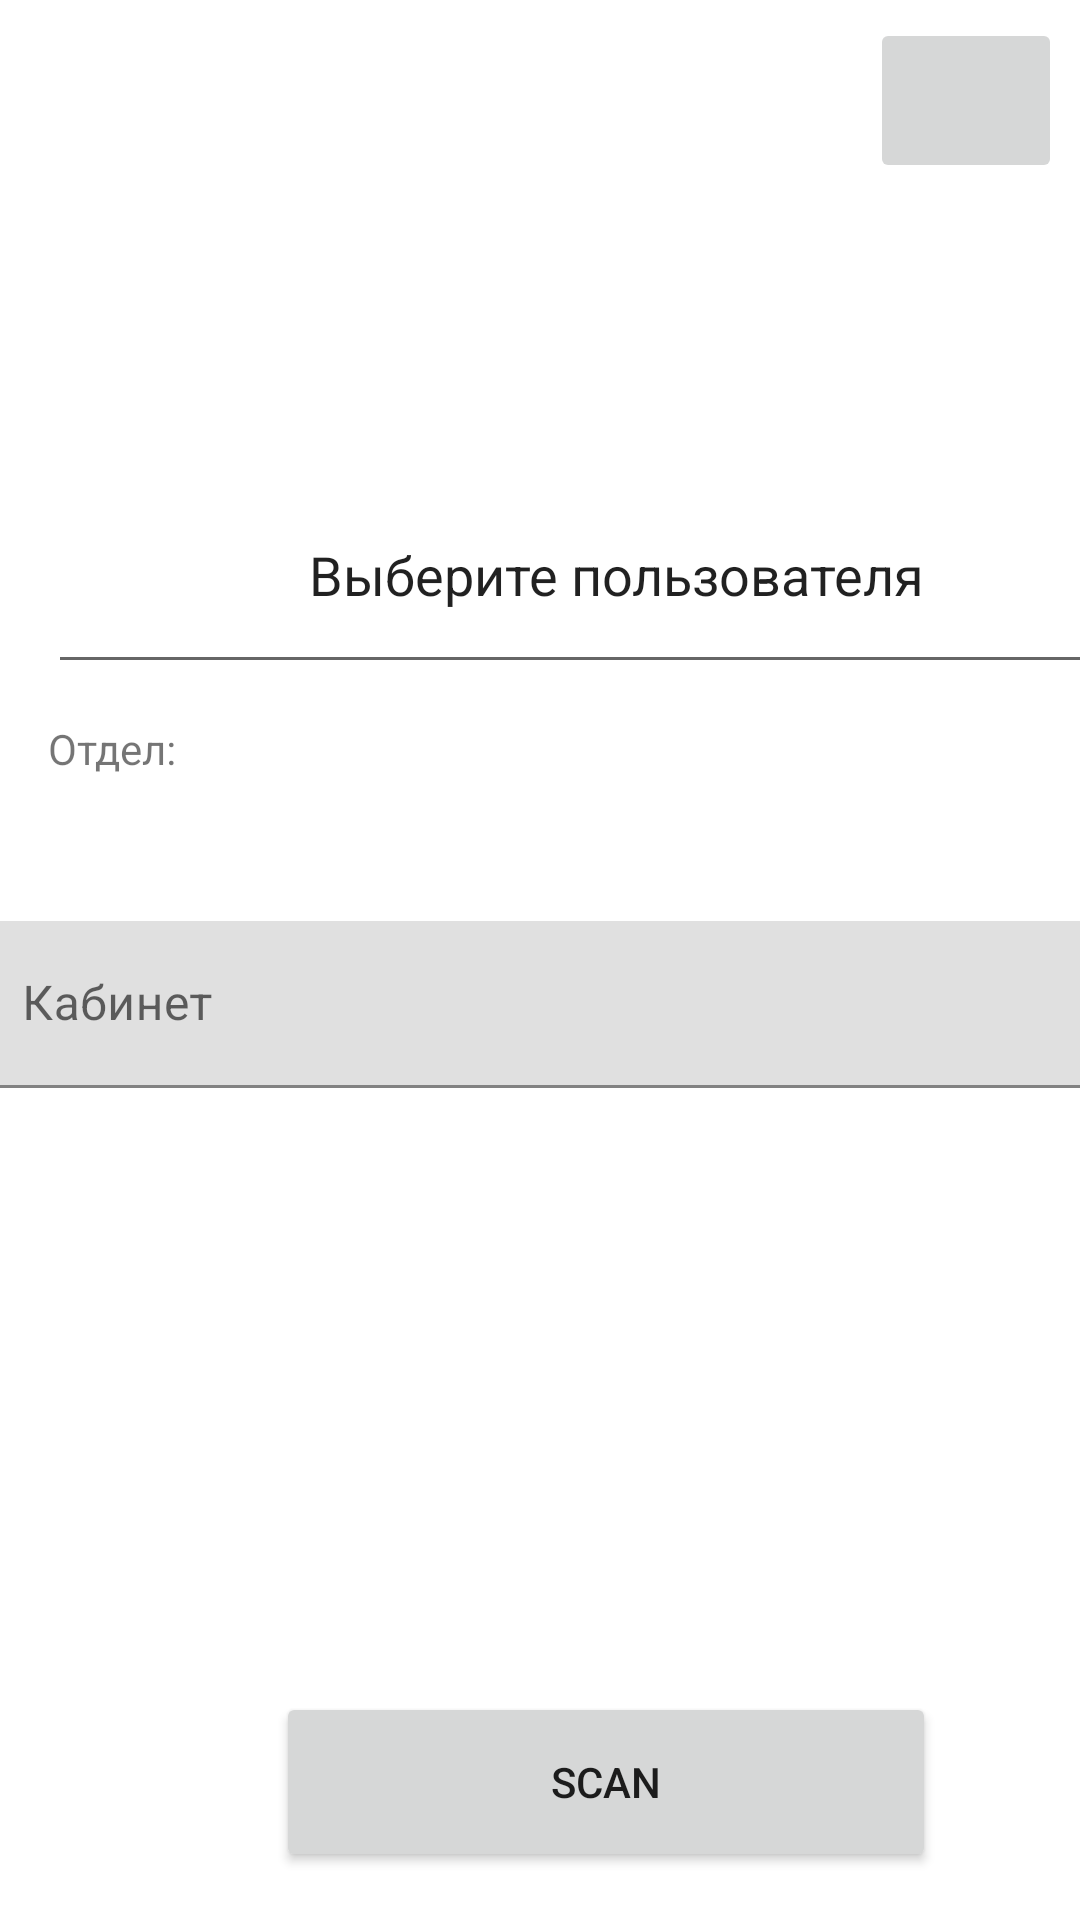

Write the Android layout XML for this screen, with the resource values it uses.
<!-- AndroidManifest.xml: application theme Theme.Invertor -->
<!-- res/layout/activity_main.xml -->
<?xml version="1.0" encoding="utf-8"?>
<androidx.constraintlayout.widget.ConstraintLayout xmlns:android="http://schemas.android.com/apk/res/android"
    xmlns:app="http://schemas.android.com/apk/res-auto"
    xmlns:tools="http://schemas.android.com/tools"
    android:layout_width="match_parent"
    android:layout_height="match_parent"
    tools:context=".mainModule.SingleActivity.MainActivity">

    <ImageButton
        android:id="@+id/imageButton"
        android:layout_width="64dp"
        android:layout_height="55dp"
        android:layout_marginTop="6dp"
        android:layout_marginEnd="6dp"
        android:layout_weight="1"
        app:layout_constraintEnd_toEndOf="parent"
        app:layout_constraintTop_toTopOf="parent"
        app:srcCompat="@drawable/icons8_settings_50" />

    <Button
        android:id="@+id/start_work_button"
        android:layout_width="220dp"
        android:layout_height="60dp"
        android:layout_marginStart="92dp"
        android:layout_marginTop="128dp"
        android:text="scan"
        app:layout_constraintStart_toStartOf="parent"
        app:layout_constraintTop_toBottomOf="@+id/adressSpinner" />

    <AutoCompleteTextView
        android:id="@+id/search_text"
        android:layout_width="379dp"
        android:layout_height="76dp"
        android:layout_marginStart="16dp"
        android:layout_marginTop="152dp"
        android:gravity="center"
        android:text="@string/chooseUserAuto"
        app:layout_constraintStart_toStartOf="parent"
        app:layout_constraintTop_toTopOf="parent" />

    <TextView
        android:id="@+id/departament"
        android:layout_width="377dp"
        android:layout_height="55dp"
        android:layout_marginStart="16dp"
        android:layout_marginTop="12dp"
        android:text="@string/departament"
        app:layout_constraintStart_toStartOf="parent"
        app:layout_constraintTop_toBottomOf="@+id/search_text" />

    <com.google.android.material.textfield.TextInputLayout
        android:id="@+id/cabinet"
        android:layout_width="378dp"
        android:layout_height="57dp"
        android:layout_marginStart="16dp"
        android:layout_marginTop="12dp"
        android:layout_marginEnd="16dp"
        app:layout_constraintEnd_toEndOf="parent"
        app:layout_constraintStart_toStartOf="parent"
        app:layout_constraintTop_toBottomOf="@+id/departament">

        <com.google.android.material.textfield.TextInputEditText
            android:id="@+id/cabinetEdit"
            android:layout_width="match_parent"
            android:layout_height="wrap_content"
            android:hint="@string/cabinetEdit" />
    </com.google.android.material.textfield.TextInputLayout>

    <Spinner
        android:id="@+id/adressSpinner"
        android:layout_width="379dp"
        android:layout_height="60dp"
        android:layout_marginStart="16dp"
        android:layout_marginTop="12dp"
        app:layout_constraintStart_toStartOf="parent"
        app:layout_constraintTop_toBottomOf="@+id/cabinet" />

</androidx.constraintlayout.widget.ConstraintLayout>
<!-- resources referenced by this layout -->
<resources>
  <string name="cabinetEdit">Кабинет</string>
  <string name="chooseUserAuto">Выберите пользователя</string>
  <string name="departament">Отдел:</string>
  <style name="Theme.Invertor" parent="Theme.MaterialComponents.DayNight.DarkActionBar">
          
          <item name="colorPrimary">@color/purple_500</item>
          <item name="colorPrimaryVariant">@color/purple_700</item>
          <item name="colorOnPrimary">@color/white</item>
          
          <item name="colorSecondary">@color/teal_200</item>
          <item name="colorSecondaryVariant">@color/teal_700</item>
          <item name="colorOnSecondary">@color/black</item>
          
          <item name="android:statusBarColor">?attr/colorPrimaryVariant</item>
          
      </style>
  <color name="white">#FFFFFFFF</color>
  <color name="black">#FF000000</color>
  <!-- not gathered from this repository: default colours our renderer supplied (Android Studio template values) -->
  <color name="purple_500">#FF6200EE</color>
  <color name="purple_700">#FF3700B3</color>
  <color name="teal_200">#FF03DAC5</color>
  <color name="teal_700">#FF018786</color>
</resources>
